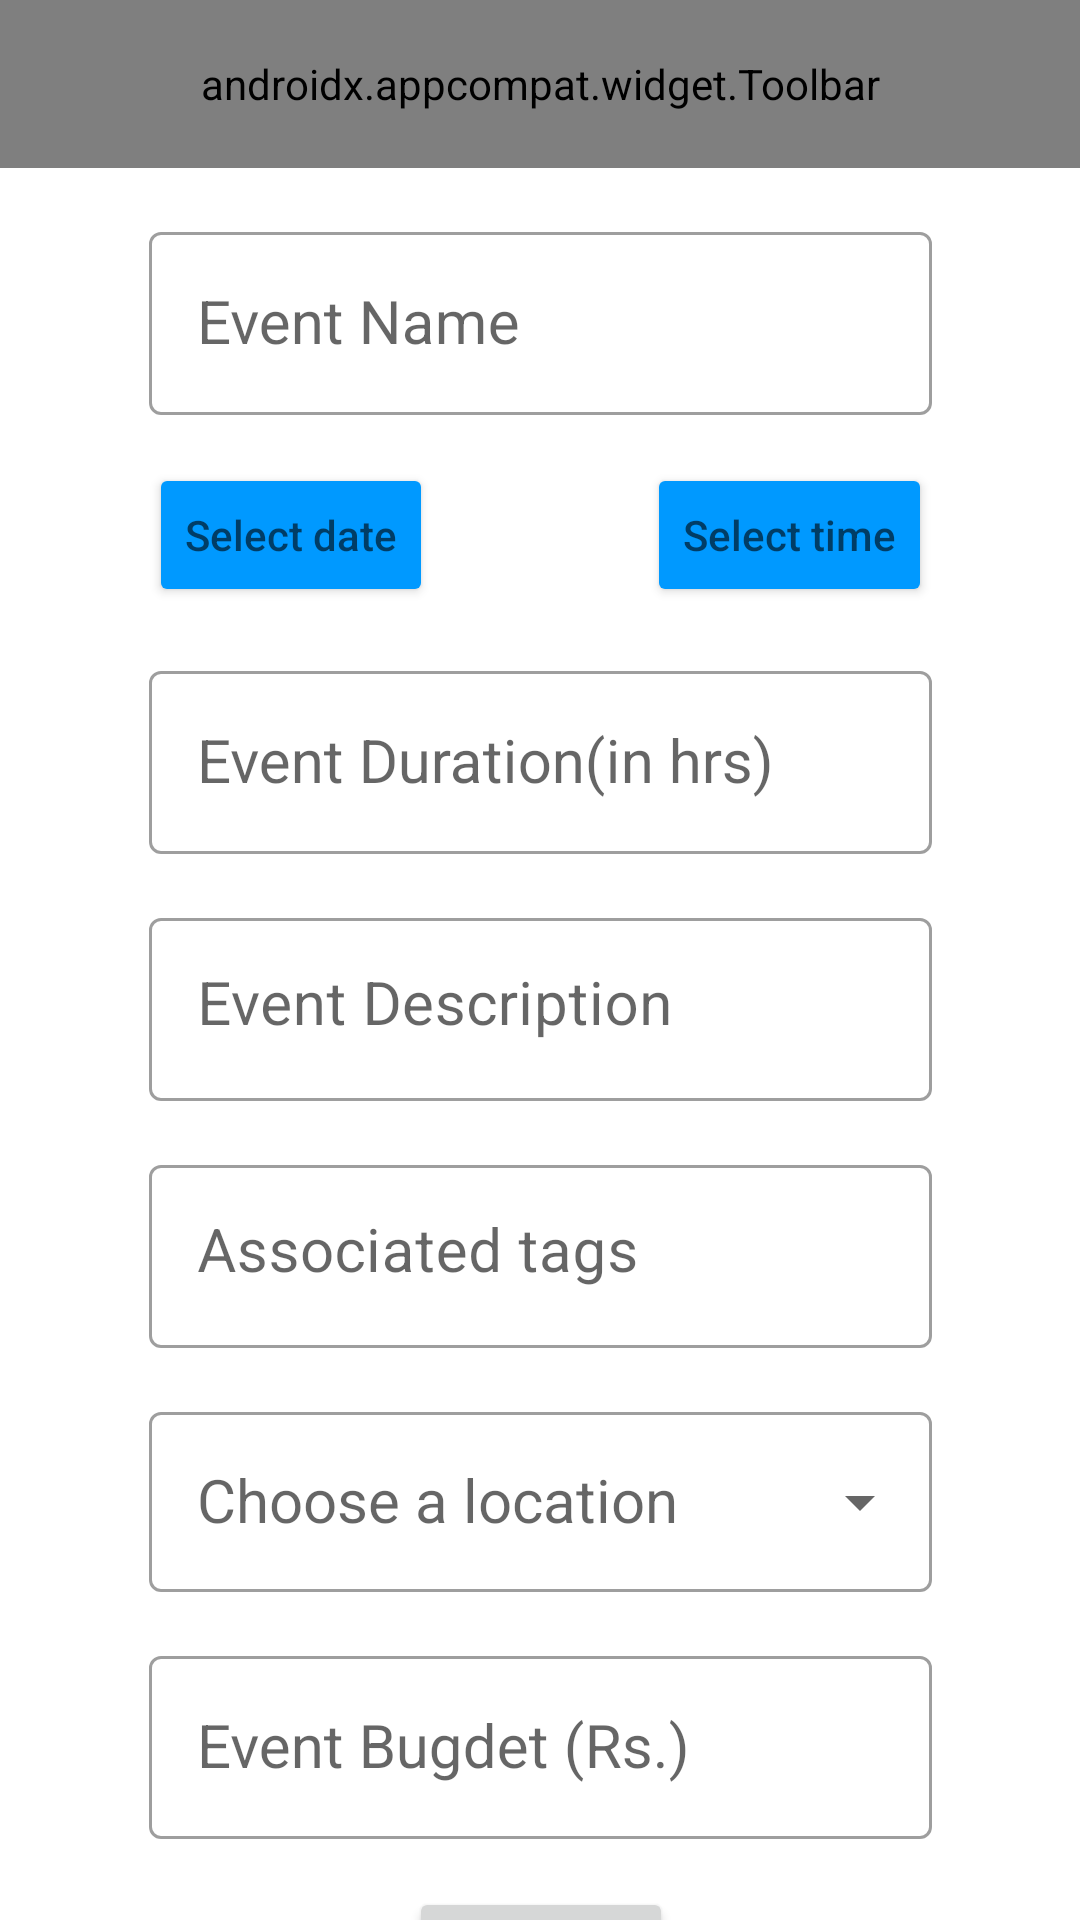

This screen was rendered from an Android layout file. Write that file and the resources it references.
<!-- AndroidManifest.xml: application theme Theme.EveOn -->
<!-- res/layout/activity_adding_event.xml -->
<?xml version="1.0" encoding="utf-8"?>
<androidx.constraintlayout.widget.ConstraintLayout xmlns:android="http://schemas.android.com/apk/res/android"
    xmlns:app="http://schemas.android.com/apk/res-auto"
    xmlns:tools="http://schemas.android.com/tools"
    android:layout_width="match_parent"
    android:layout_height="match_parent"
    tools:context=".activitiesandfragments.AddingEvent">

    <com.google.android.material.appbar.AppBarLayout
        android:id="@+id/appBarLayout"
        android:layout_width="match_parent"
        android:layout_height="wrap_content"
        app:layout_constraintEnd_toEndOf="parent"
        app:layout_constraintHorizontal_bias="0.5"
        app:layout_constraintStart_toStartOf="parent"
        app:layout_constraintTop_toTopOf="parent">

    </com.google.android.material.appbar.AppBarLayout>

    <androidx.appcompat.widget.Toolbar
        android:id="@+id/toolbar_full_image"
        android:layout_width="0dp"
        android:layout_height="?actionBarSize"
        android:background="@color/colorPrimaryDark"

        app:layout_constraintEnd_toEndOf="parent"
        app:layout_constraintHorizontal_bias="0.5"
        app:layout_constraintStart_toStartOf="parent"
        app:layout_constraintTop_toTopOf="parent"
        app:title="Add Event"
        app:titleTextColor="@color/onPrimaryDark"/>

    <com.google.android.material.textfield.TextInputLayout
        android:id="@+id/eNamelayout"
        style="@style/Widget.MaterialComponents.TextInputLayout.OutlinedBox"

        android:layout_width="261dp"
        android:layout_height="wrap_content"
        app:layout_constraintTop_toBottomOf="@+id/toolbar_full_image"
        app:layout_constraintEnd_toEndOf="parent"
        android:layout_marginTop="16dp"
        app:layout_constraintStart_toStartOf="@id/toolbar_full_image">

        <com.google.android.material.textfield.TextInputEditText
            android:id="@+id/eName"
            style="@style/Widget.AppCompat.AutoCompleteTextView"
            android:layout_width="261dp"
            android:layout_height="wrap_content"
            android:layout_marginTop="16dp"
            android:ems="10"
            android:hint="Event Name"
            android:inputType="textPersonName"
            android:textSize="20dp"
            app:layout_constraintEnd_toEndOf="parent"

            app:layout_constraintTop_toBottomOf="@+id/toolbar_full_image" />
    </com.google.android.material.textfield.TextInputLayout>
    <Button
        android:id="@+id/dateButton"
        android:layout_width="wrap_content"
        android:layout_height="wrap_content"
        android:layout_marginTop="16dp"
        android:hint="Select date"
        app:backgroundTint="@color/colorPrimary"
        app:layout_constraintStart_toStartOf="@+id/eNamelayout"
        app:layout_constraintTop_toBottomOf="@+id/eNamelayout" />

    <Button
        android:id="@+id/timeButton"
        android:layout_width="wrap_content"
        android:layout_height="wrap_content"
        android:hint="Select time"
        app:backgroundTint="@color/colorPrimary"
        app:layout_constraintBottom_toBottomOf="@+id/dateButton"
        app:layout_constraintEnd_toEndOf="@+id/eNamelayout" />

    <com.google.android.material.textfield.TextInputLayout
        android:id="@+id/eHoursLayout"
        style="@style/Widget.MaterialComponents.TextInputLayout.OutlinedBox"

        android:layout_width="261dp"
        android:layout_height="wrap_content"
        android:layout_marginTop="16dp"
        app:layout_constraintEnd_toEndOf="@+id/timeButton"
        app:layout_constraintStart_toStartOf="@+id/dateButton"
        app:layout_constraintTop_toBottomOf="@+id/dateButton">

        <com.google.android.material.textfield.TextInputEditText
            android:id="@+id/eHours"
            style="@style/Widget.AppCompat.AutoCompleteTextView"
            android:layout_width="261dp"
            android:layout_height="wrap_content"
            android:layout_marginTop="16dp"
            android:ems="10"
            android:hint="Event Duration(in hrs)"
            android:inputType="number"
            android:textSize="20dp"
            app:layout_constraintEnd_toEndOf="parent"

            app:layout_constraintTop_toBottomOf="@+id/toolbar_full_image" />
    </com.google.android.material.textfield.TextInputLayout>

    <com.google.android.material.textfield.TextInputLayout
        android:id="@+id/edeslayout"
        style="@style/Widget.MaterialComponents.TextInputLayout.OutlinedBox"
        android:layout_width="261dp"
        android:layout_height="wrap_content"
        android:layout_marginTop="16dp"
        app:layout_constraintEnd_toEndOf="@+id/eHoursLayout"
        app:layout_constraintStart_toStartOf="@+id/eHoursLayout"
        app:layout_constraintTop_toBottomOf="@+id/eHoursLayout">

        <com.google.android.material.textfield.TextInputEditText
            android:id="@+id/eDes"
            android:layout_width="match_parent"
            android:layout_height="wrap_content"
            android:layout_marginTop="16dp"

            android:gravity="top"
            android:hint="Event Description"
            android:inputType="textMultiLine"
            android:maxLength="100"
            android:overScrollMode="always"
            android:scrollbarStyle="insideInset"
            android:scrollbars="vertical"
            android:scrollHorizontally="false"
            android:textSize="20dp"

            app:layout_constraintStart_toStartOf="@+id/eHoursLayout"
            app:layout_constraintTop_toBottomOf="@+id/eHoursLayout" />

    </com.google.android.material.textfield.TextInputLayout>

    <com.google.android.material.textfield.TextInputLayout
        android:id="@+id/eLocLayout"
        style="@style/Widget.MaterialComponents.TextInputLayout.OutlinedBox.Dense.ExposedDropdownMenu"
        android:layout_width="261dp"
        android:layout_height="wrap_content"
        android:layout_marginTop="16dp"

        android:hint="Choose a location"
        app:layout_constraintEnd_toEndOf="@+id/eTagLayout"
        app:layout_constraintStart_toStartOf="@+id/eTagLayout"
        app:layout_constraintTop_toBottomOf="@+id/eTagLayout">

        <AutoCompleteTextView
            android:id="@+id/eLoc"
            style="@style/Widget.MaterialComponents.TextInputLayout.OutlinedBox.Dense.ExposedDropdownMenu"
            android:layout_width="261dp"
            android:layout_height="60dp"
            android:inputType="none"
            android:textSize="20dp" />

    </com.google.android.material.textfield.TextInputLayout>

    <Button
        android:id="@+id/button"
        android:layout_width="wrap_content"
        android:layout_height="wrap_content"
        android:layout_marginTop="16dp"
        android:text="Submit"
        app:layout_constraintEnd_toEndOf="@+id/eBugLayout"
        app:layout_constraintStart_toStartOf="@+id/eBugLayout"
        app:layout_constraintTop_toBottomOf="@+id/eBugLayout" />


    <com.google.android.material.textfield.TextInputLayout
        android:id="@+id/eTagLayout"
        style="@style/Widget.MaterialComponents.TextInputLayout.OutlinedBox"
        android:layout_width="261dp"
        android:layout_height="wrap_content"
        android:layout_marginTop="16dp"
        app:layout_constraintEnd_toEndOf="@+id/edeslayout"
        app:layout_constraintStart_toStartOf="@+id/edeslayout"
        app:layout_constraintTop_toBottomOf="@+id/edeslayout">

        <com.google.android.material.textfield.TextInputEditText
            android:id="@+id/eTag"
            android:layout_width="match_parent"
            android:layout_height="wrap_content"
            android:layout_marginTop="16dp"

            android:gravity="top"
            android:hint="Associated tags"
            android:inputType="textMultiLine"
            android:maxLength="100"
            android:overScrollMode="always"
            android:scrollbarStyle="insideInset"
            android:scrollbars="vertical"
            android:scrollHorizontally="false"
            android:textSize="20dp"

            app:layout_constraintStart_toStartOf="@+id/edeslayout"
            app:layout_constraintTop_toBottomOf="@+id/edeslayout" />

    </com.google.android.material.textfield.TextInputLayout>

    <com.google.android.material.textfield.TextInputLayout
        android:id="@+id/eBugLayout"
        style="@style/Widget.MaterialComponents.TextInputLayout.OutlinedBox"

        android:layout_width="261dp"
        android:layout_height="wrap_content"
        android:layout_marginTop="16dp"
        app:layout_constraintEnd_toEndOf="@+id/eLocLayout"
        app:layout_constraintStart_toStartOf="@+id/eLocLayout"
        app:layout_constraintTop_toBottomOf="@+id/eLocLayout">

        <com.google.android.material.textfield.TextInputEditText
            android:id="@+id/eBug"
            style="@style/Widget.AppCompat.AutoCompleteTextView"
            android:layout_width="261dp"
            android:layout_height="wrap_content"
            android:layout_marginTop="16dp"
            android:ems="10"
            android:hint="Event Bugdet (Rs.)"
            android:inputType="number"
            android:textSize="20dp"
            app:layout_constraintEnd_toEndOf="parent" />
    </com.google.android.material.textfield.TextInputLayout>
</androidx.constraintlayout.widget.ConstraintLayout>
<!-- resources referenced by this layout -->
<resources>
  <color name="colorPrimary">#0099ff</color>
  <color name="colorPrimaryDark">#0666A6</color>
  <style name="Theme.EveOn" parent="Theme.MaterialComponents.DayNight.NoActionBar">
          
          <item name="colorPrimary">#2196F3</item>
          <item name="colorPrimaryVariant">#2196F3</item>
          <item name="colorOnPrimary">@color/white</item>
          
          <item name="windowNoTitle">true</item>
  
          <item name="android:windowFullscreen">true</item>
          <item name="colorSecondary">#2196F3</item>
          <item name="colorSecondaryVariant">#2196F3</item>
          <item name="colorOnSecondary">@color/black</item>
          
          <item name="android:statusBarColor">?attr/colorPrimaryVariant</item>
          
      </style>
  <color name="white">#FFFFFFFF</color>
  <color name="black">#FF000000</color>
</resources>
